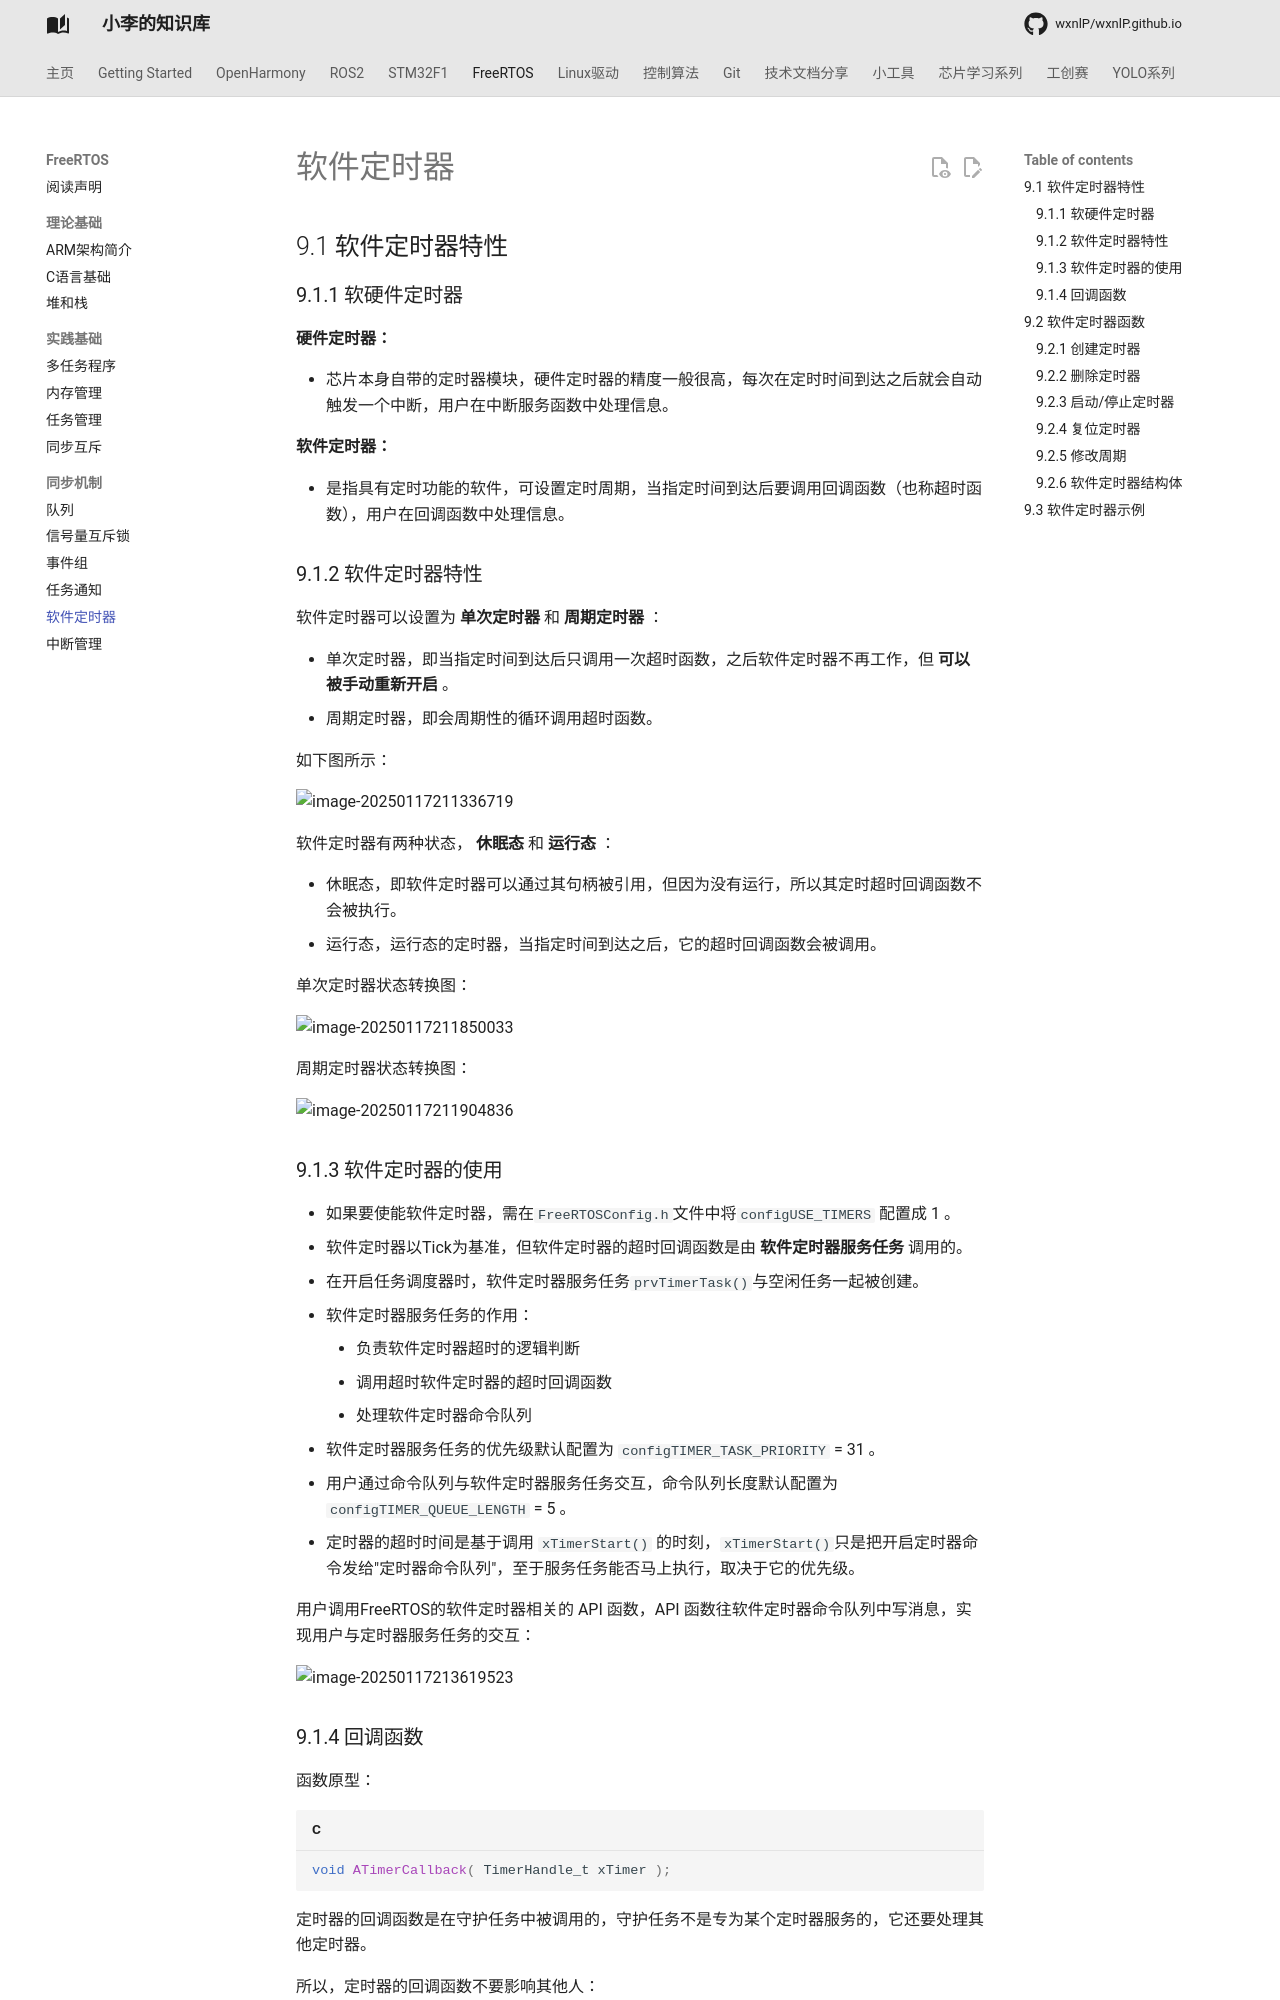

repository: wxnlP/wxnlP.github.io · page: study/FreeRTOS/9.软件定时器/index.html · generator: mkdocs

## 9.1 软件定时器特性

### 9.1.1 软硬件定时器

**硬件定时器：**

- 芯片本身自带的定时器模块，硬件定时器的精度一般很高，每次在定时时间到达之后就会自动触发一个中断，用户在中断服务函数中处理信息。

**软件定时器：**

- 是指具有定时功能的软件，可设置定时周期，当指定时间到达后要调用回调函数（也称超时函数），用户在回调函数中处理信息。

### 9.1.2 软件定时器特性

软件定时器可以设置为 **单次定时器** 和 **周期定时器** ：

- 单次定时器，即当指定时间到达后只调用一次超时函数，之后软件定时器不再工作，但 **可以被手动重新开启** 。
- 周期定时器，即会周期性的循环调用超时函数。

如下图所示：

![image-20250117211336719](https://tonmoon.obs.cn-east-3.myhuaweicloud.com/img/tonmoon/image-20250117211336719.png)

软件定时器有两种状态， **休眠态** 和 **运行态** ：

- 休眠态，即软件定时器可以通过其句柄被引用，但因为没有运行，所以其定时超时回调函数不会被执行。
- 运行态，运行态的定时器，当指定时间到达之后，它的超时回调函数会被调用。

单次定时器状态转换图：

![image-20250117211850033](https://tonmoon.obs.cn-east-3.myhuaweicloud.com/img/tonmoon/image-20250117211850033.png)

周期定时器状态转换图：

![image-20250117211904836](https://tonmoon.obs.cn-east-3.myhuaweicloud.com/img/tonmoon/image-20250117211904836.png)

### 9.1.3 软件定时器的使用

- 如果要使能软件定时器，需在`FreeRTOSConfig.h`文件中将`configUSE_TIMERS` 配置成 1 。
- 软件定时器以Tick为基准，但软件定时器的超时回调函数是由 **软件定时器服务任务** 调用的。
- 在开启任务调度器时，软件定时器服务任务`prvTimerTask()`与空闲任务一起被创建。
- 软件定时器服务任务的作用：
  - 负责软件定时器超时的逻辑判断
  - 调用超时软件定时器的超时回调函数
  - 处理软件定时器命令队列
- 软件定时器服务任务的优先级默认配置为 `configTIMER_TASK_PRIORITY`  =  31 。
- 用户通过命令队列与软件定时器服务任务交互，命令队列长度默认配置为 `configTIMER_QUEUE_LENGTH`  = 5 。
- 定时器的超时时间是基于调用 `xTimerStart()` 的时刻，`xTimerStart()`只是把开启定时器命令发给"定时器命令队列"，至于服务任务能否马上执行，取决于它的优先级。

用户调用FreeRTOS的软件定时器相关的 API 函数，API 函数往软件定时器命令队列中写消息，实现用户与定时器服务任务的交互：

![image-20250117213619523](https://tonmoon.obs.cn-east-3.myhuaweicloud.com/img/tonmoon/image-20250117213619523.png)

### 9.1.4 回调函数

函数原型：

```C
void ATimerCallback( TimerHandle_t xTimer );
```

定时器的回调函数是在守护任务中被调用的，守护任务不是专为某个定时器服务的，它还要处理其他定时器。

所以，定时器的回调函数不要影响其他人：

- 回调函数要尽快实行，不能进入阻塞状态。
- 不要调用会导致阻塞的API函数，比如 **vTaskDelay()** 。
- 可以调用 **xQueueReceive()** 之类的函数，但是超时时间要设为0：即刻返回，不可阻塞。

## 9.2 软件定时器函数
